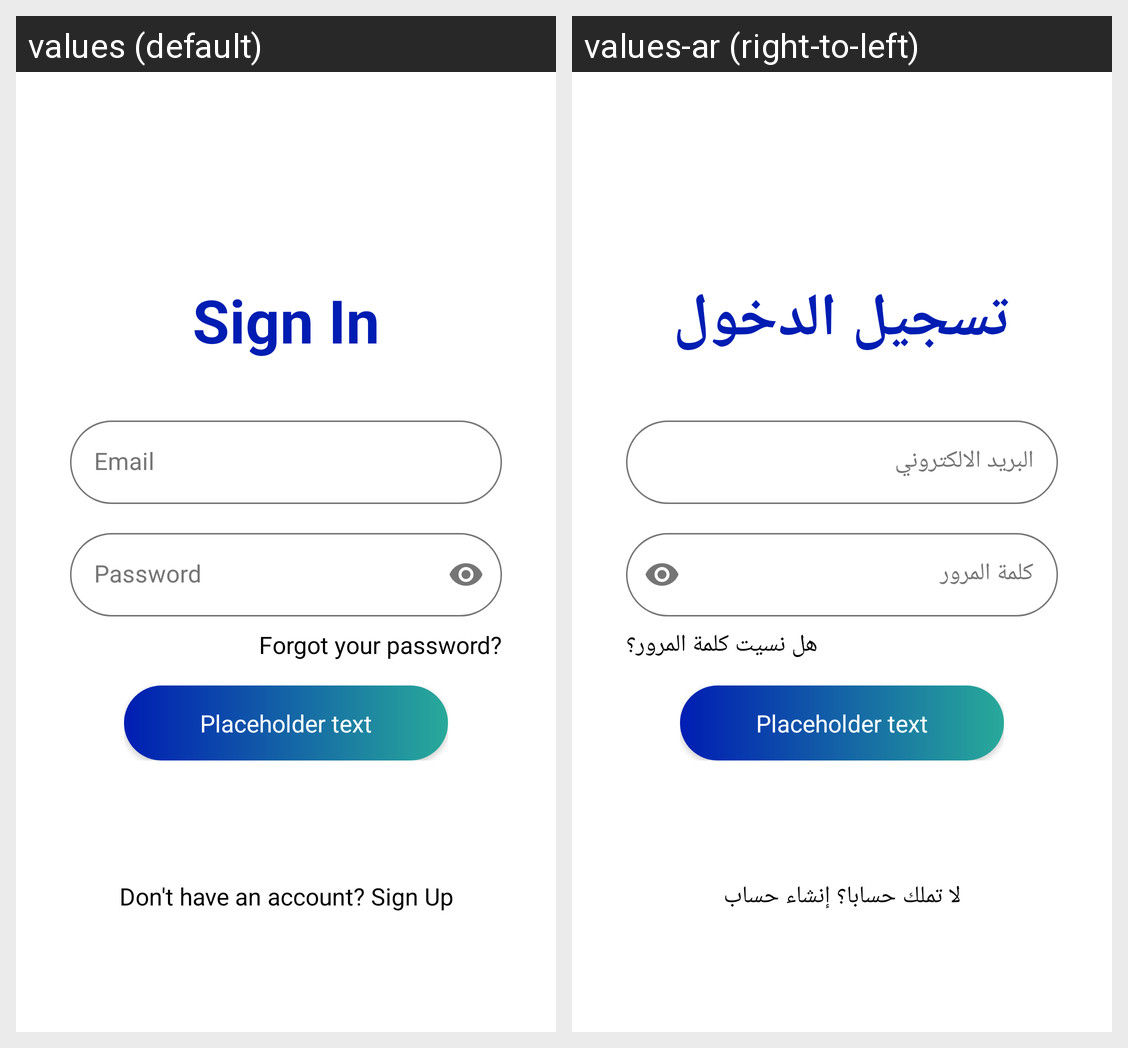

For this localized Android screen grid, give each drawn string resource with its value in every locale shown.
Android screen res/layout/activity_sign_in.xml rendered under 2 locales, left to right: values (default), values-ar (right-to-left). Device: Nexus 5 (rendered at 1080×1920; each locale shown at half size, 540×960, under a caption strip naming it); theme Theme.RovingCarePrototype.
Strings drawn on this screen, with the default value and each locale's value (text and hints the layout hard-codes, and strings that could not be matched under every locale, appear in the picture but are not listed):

sign_in
  values: Sign In
  values-ar: تسجيل الدخول

hint_email
  values: Email
  values-ar: البريد الالكتروني

hint_password
  values: Password
  values-ar: كلمة المرور

forgot_password
  values: Forgot your password?
  values-ar: هل نسيت كلمة المرور؟

sign_up_text
  values: Don't have an account? Sign Up
  values-ar: لا تملك حسابا؟ إنشاء حساب

placeholder_text
  values: Placeholder text
  values-ar: Placeholder text  [not translated; the default value is used]
